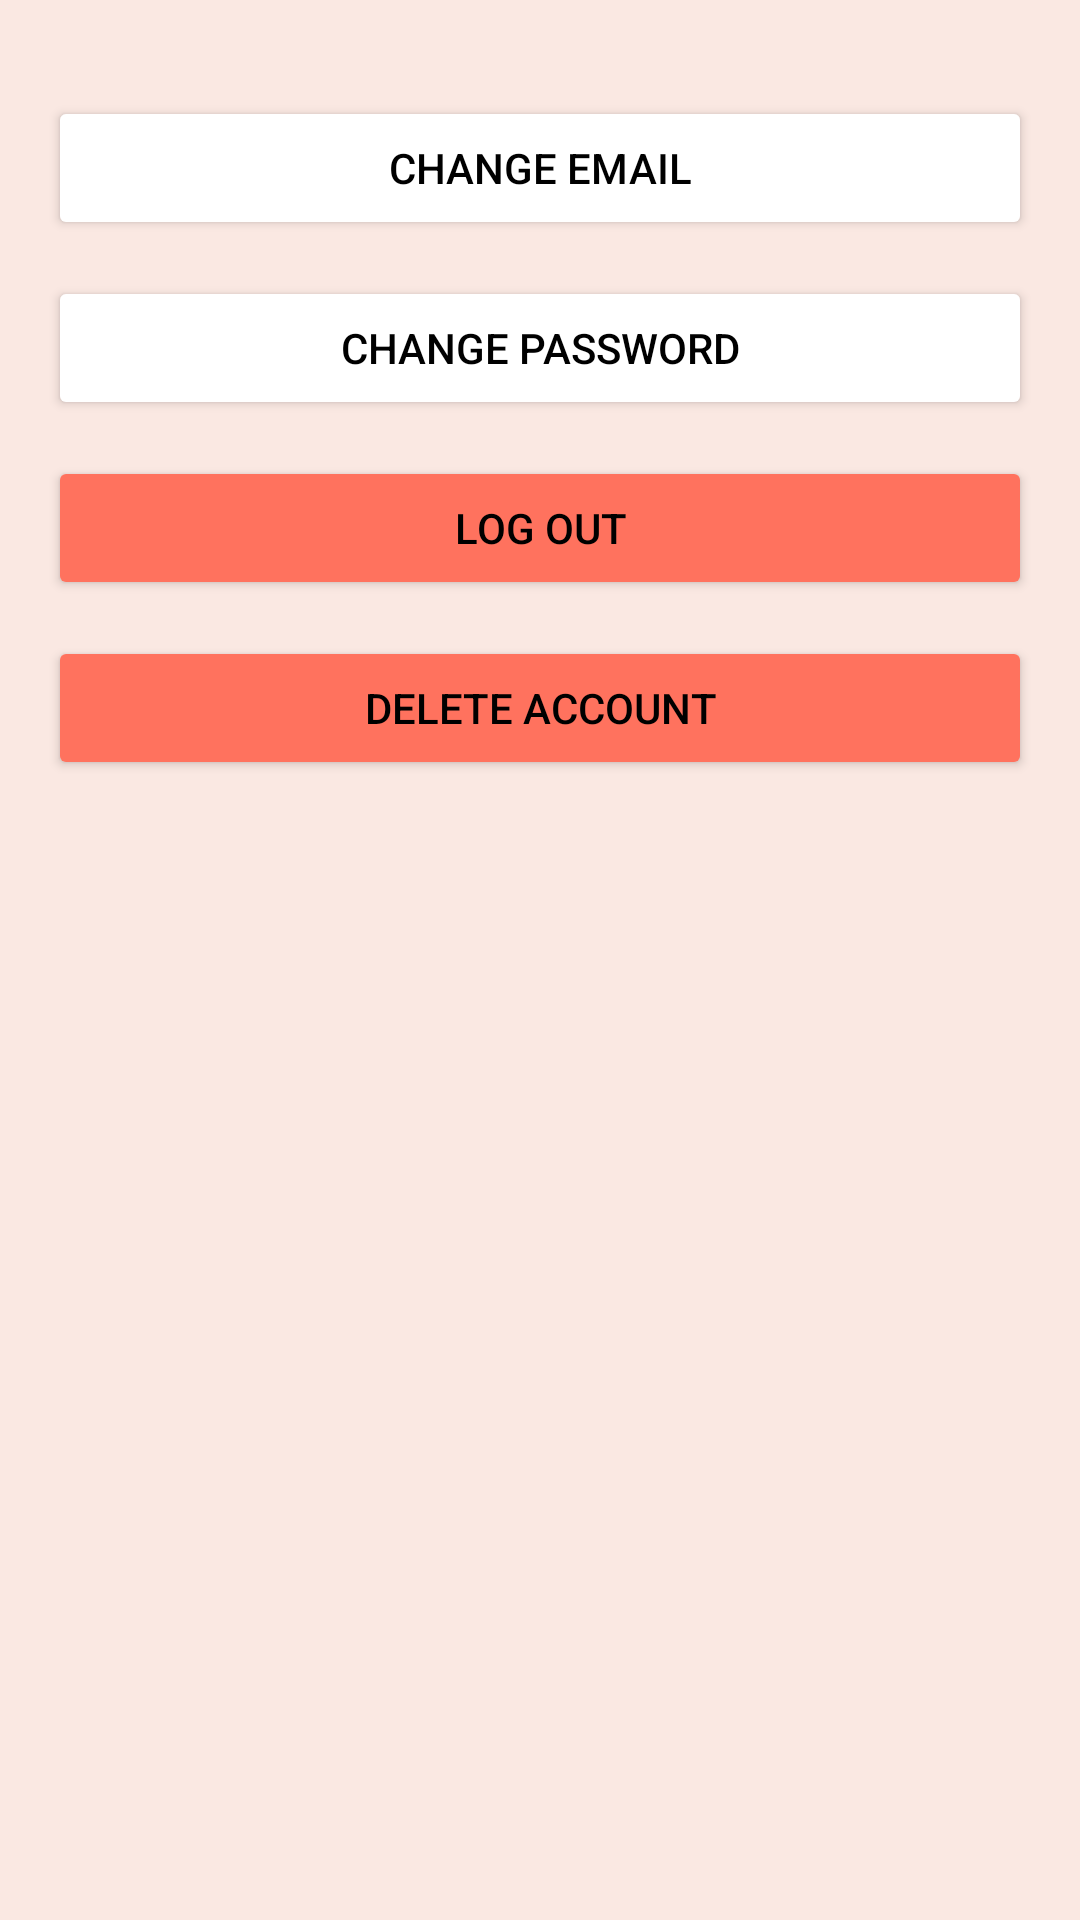

The Android layout XML behind this screen, and the referenced resources:
<!-- AndroidManifest.xml: application theme Theme.Cookgram -->
<!-- res/layout/activity_settings.xml -->
<?xml version="1.0" encoding="utf-8"?>
<LinearLayout xmlns:android="http://schemas.android.com/apk/res/android"
    android:orientation="vertical"
    android:background="#FAE8E2"
    android:padding="16dp"
    android:layout_width="match_parent"
    android:layout_height="match_parent">

    <ImageButton
        android:id="@+id/backBtn"
        android:layout_width="wrap_content"
        android:layout_height="wrap_content"
        android:background="@android:color/transparent"
        android:src="@drawable/backbtn"
        android:contentDescription="Back" />

    <Button
        android:id="@+id/btnChangeEmail"
        android:layout_width="match_parent"
        android:layout_height="48dp"
        android:text="Change Email"
        android:layout_marginTop="16dp"
        android:backgroundTint="@color/white"
        android:textColor="@color/black" />

    <Button
        android:id="@+id/btnChangePassword"
        android:layout_width="match_parent"
        android:layout_height="48dp"
        android:text="Change Password"
        android:layout_marginTop="12dp"
        android:backgroundTint="@color/white"
        android:textColor="@color/black" />

    <Button
        android:id="@+id/btnLogout"
        android:layout_width="match_parent"
        android:layout_height="48dp"
        android:text="Log out"
        android:layout_marginTop="12dp"
        android:backgroundTint="#FF725E"
        android:textColor="@color/black" />


    <Button
        android:id="@+id/btnDeleteAccount"
        android:layout_width="match_parent"
        android:layout_height="48dp"
        android:text="Delete account"
        android:layout_marginTop="12dp"
        android:backgroundTint="#FF725E"
        android:textColor="@color/black" />

</LinearLayout>
<!-- resources referenced by this layout -->
<resources>
  <color name="black">#FF000000</color>
  <color name="white">#FFFFFFFF</color>
  <style name="Theme.Cookgram" parent="Base.Theme.Cookgram" />
  <style name="Base.Theme.Cookgram" parent="Theme.Material3.DayNight.NoActionBar">
          
          
      </style>
</resources>
